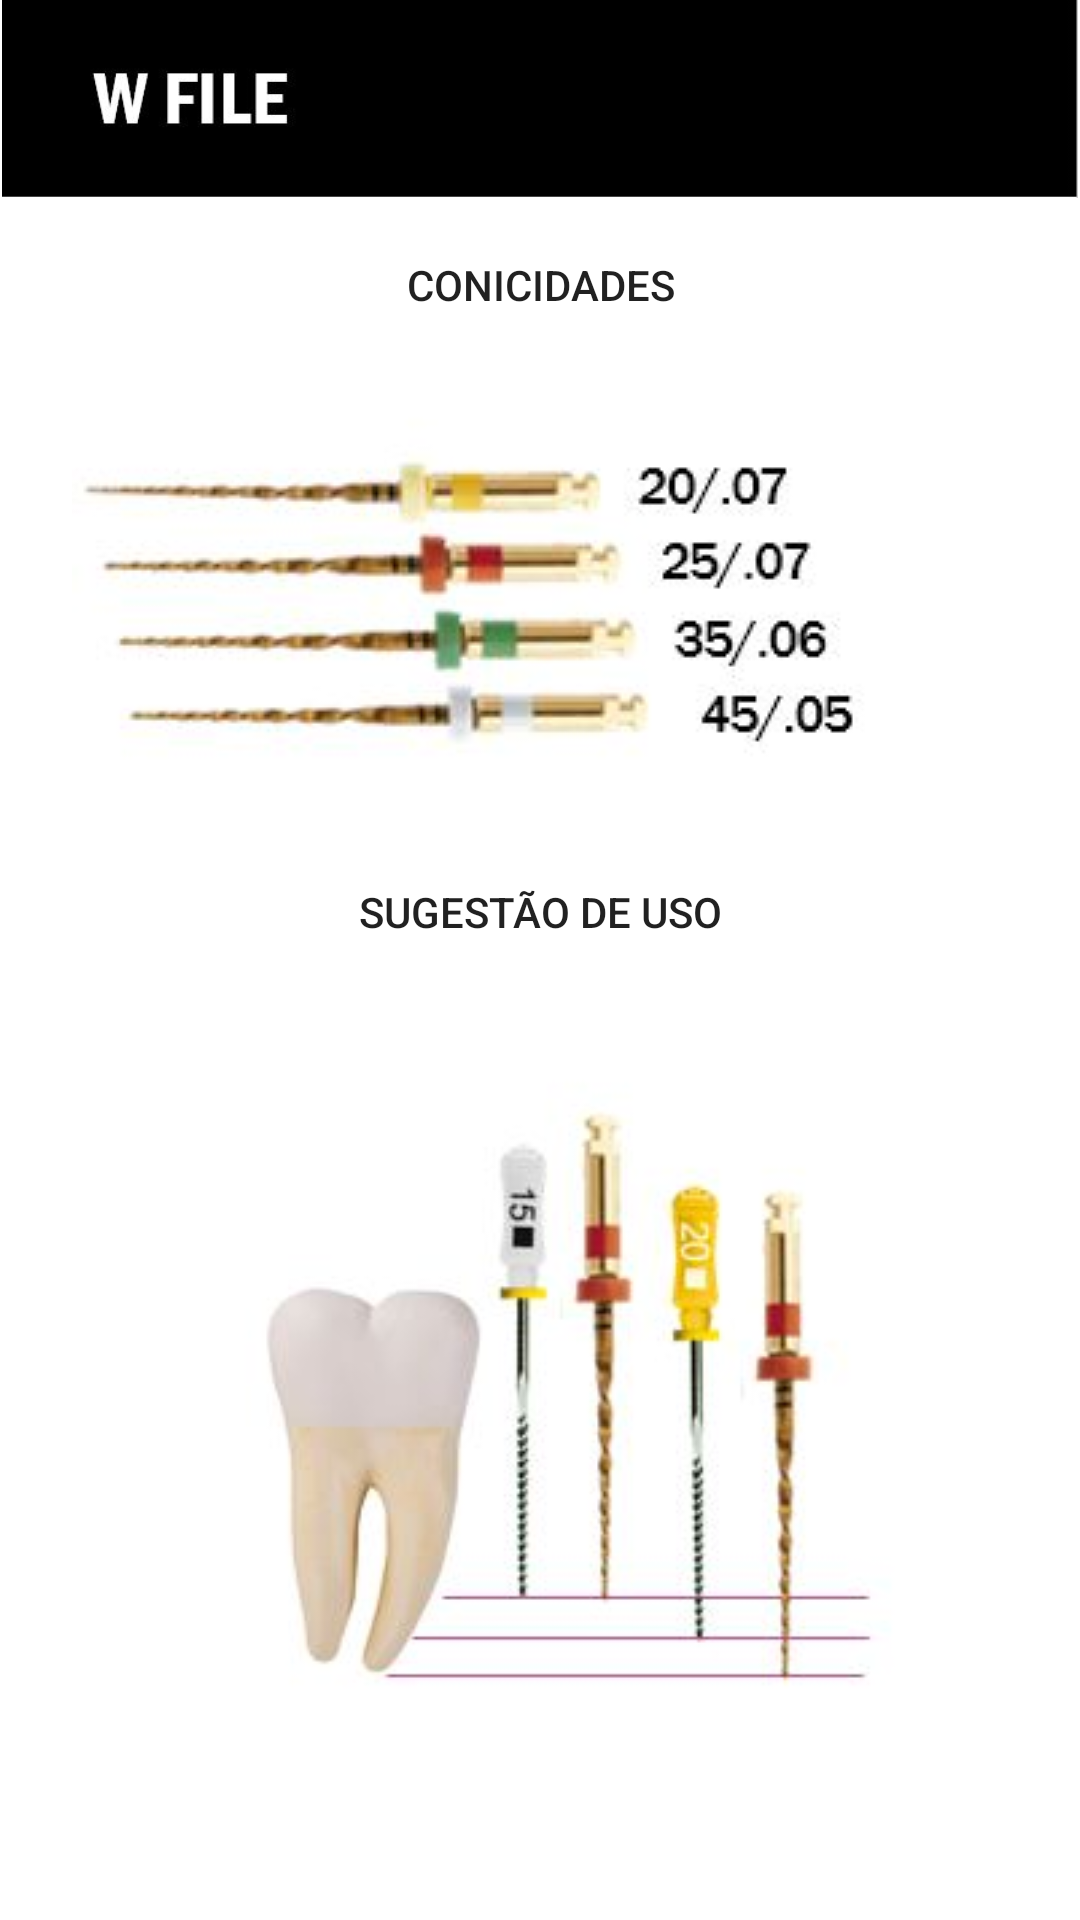

Write the Android layout XML for this screen, with the resource values it uses.
<!-- AndroidManifest.xml: application theme Theme.InstrumetaçãoMecanizadaEmEndodontia -->
<!-- res/layout/activity_w_file.xml -->
<?xml version="1.0" encoding="utf-8"?>
<androidx.constraintlayout.widget.ConstraintLayout xmlns:android="http://schemas.android.com/apk/res/android"
    xmlns:app="http://schemas.android.com/apk/res-auto"
    xmlns:tools="http://schemas.android.com/tools"
    android:layout_width="match_parent"
    android:background="@color/white"
    android:layout_height="match_parent"
    tools:context=".Mov_Reciprocante.Limas.wFileActivity">
    <ScrollView
        android:layout_width="match_parent"
        android:layout_height="match_parent"
        tools:layout_editor_absoluteX="137dp"
        tools:layout_editor_absoluteY="383dp">

        <LinearLayout
            android:layout_width="match_parent"
            android:layout_height="wrap_content"
            android:orientation="vertical"
            android:background="@color/white">

            <ImageView
                android:id="@+id/imageView6"
                android:layout_width="match_parent"
                android:layout_height="wrap_content"
                android:adjustViewBounds="true"
                app:srcCompat="@drawable/wfilebanner" />


            <Button
                android:id="@+id/Conicidades"
                android:layout_width="match_parent"
                android:layout_height="wrap_content"
                android:layout_marginLeft="10dp"
                android:layout_marginTop="5dp"
                android:layout_marginBottom="5dp"
                android:layout_marginRight="10dp"
                android:background="@drawable/arredonda"
                android:text="Conicidades"
                app:backgroundTint="#46D12D"
                  />


            <ImageView
                android:id="@+id/imageView7"
                android:layout_width="match_parent"
                android:layout_height="wrap_content"
                android:layout_marginLeft="10dp"
                android:layout_marginRight="10dp"
                app:srcCompat="@drawable/wfilecoinci"
                 />


            <Button
                android:id="@+id/sugestao"
                android:layout_width="match_parent"
                android:layout_height="wrap_content"
                android:layout_marginLeft="10dp"
                android:layout_marginTop="5dp"
                android:layout_marginBottom="5dp"
                android:layout_marginRight="10dp"
                android:background="@drawable/arredonda"
                app:backgroundTint="#46D12D"
                android:text="Sugestão de uso" />


            <ImageView
                android:id="@+id/imageView8"
                android:layout_width="match_parent"
                android:layout_height="wrap_content"
                android:layout_marginLeft="10dp"
                android:layout_marginRight="10dp"
                app:srcCompat="@drawable/wfilesuges"
                  />


        </LinearLayout>
    </ScrollView>
</androidx.constraintlayout.widget.ConstraintLayout>
<!-- resources referenced by this layout -->
<resources>
  <!-- drawable wfilebanner: jpg bitmap (drawable-v24, 14823 bytes) -->
  <!-- drawable wfilecoinci: jpg bitmap (drawable-v24, 14261 bytes) -->
  <!-- drawable wfilesuges: jpg bitmap (drawable-v24, 15825 bytes) -->
  <style name="Theme.InstrumetaçãoMecanizadaEmEndodontia" parent="Theme.MaterialComponents.DayNight.DarkActionBar">
          
          <item name="colorPrimary">@color/purple_500</item>
          <item name="colorPrimaryVariant">@color/purple_700</item>
          <item name="colorOnPrimary">@color/white</item>
          
          <item name="colorSecondary">@color/teal_200</item>
          <item name="colorSecondaryVariant">@color/teal_700</item>
          <item name="colorOnSecondary">@color/black</item>
          
          <item name="android:statusBarColor" tools:targetApi="l">?attr/colorPrimaryVariant</item>
          
      </style>
  <!-- not gathered from this repository: default colours our renderer supplied (Android Studio template values) -->
  <color name="purple_500">#FF6200EE</color>
  <color name="purple_700">#FF3700B3</color>
  <color name="teal_200">#FF03DAC5</color>
  <color name="teal_700">#FF018786</color>
  <color name="black">#FF000000</color>
  <color name="white">#FFFFFFFF</color>
</resources>
